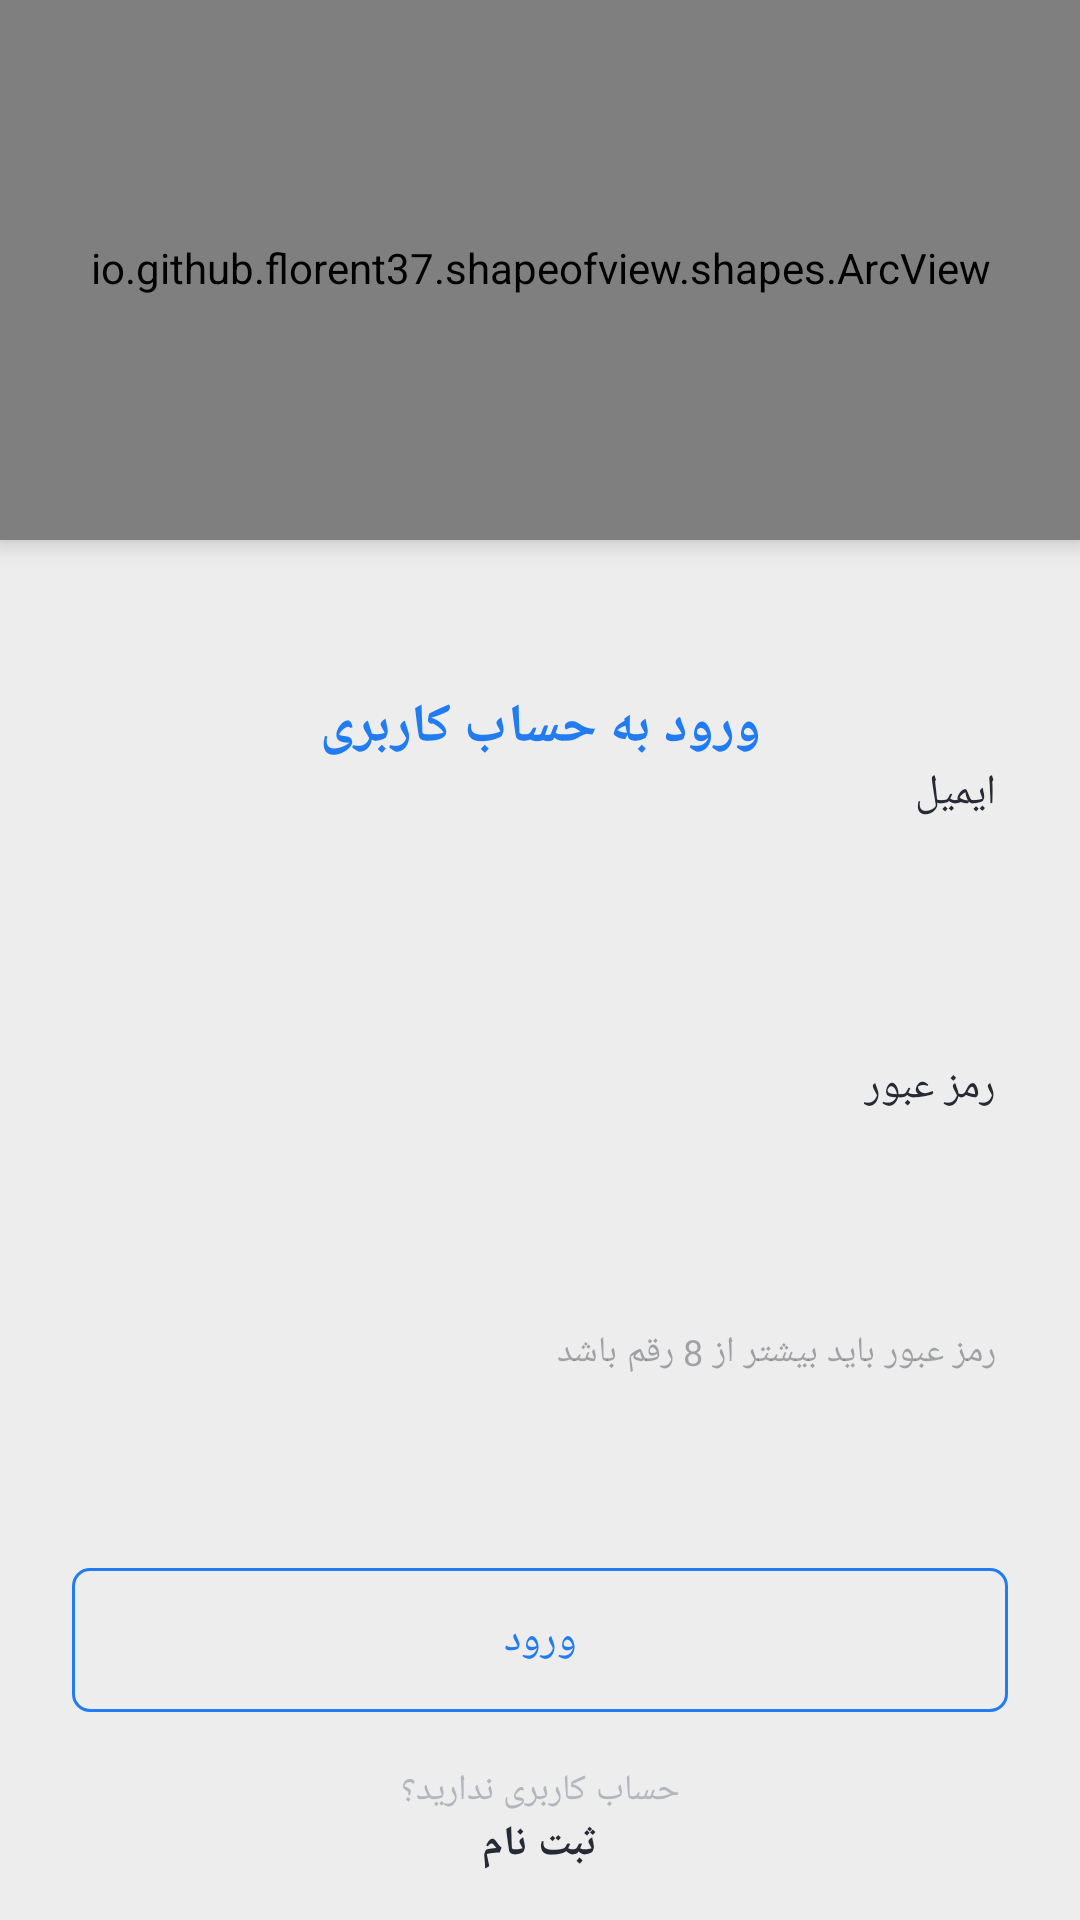

Android layout source for this screen:
<!-- AndroidManifest.xml: application theme Theme.Nike -->
<!-- res/layout/login_fragment.xml -->
<?xml version="1.0" encoding="utf-8"?>
<androidx.coordinatorlayout.widget.CoordinatorLayout xmlns:android="http://schemas.android.com/apk/res/android"
    xmlns:app="http://schemas.android.com/apk/res-auto"
    android:layout_width="match_parent"
    android:layout_height="match_parent"
    android:background="@color/gray">

    <io.github.florent37.shapeofview.shapes.ArcView
        android:layout_width="match_parent"
        android:layout_height="180dp"
        android:elevation="5dp"
        app:shape_arc_height="50dp"
        app:shape_arc_position="bottom">

        <androidx.constraintlayout.widget.ConstraintLayout
            android:layout_width="match_parent"
            android:layout_height="match_parent">

            <ImageView
                android:layout_width="match_parent"
                android:layout_height="300dp"
                android:background="?colorPrimary"
                android:scaleType="centerCrop"
                app:layout_constraintTop_toTopOf="parent" />

            <ImageView
                android:layout_width="100dp"
                android:layout_height="100dp"
                android:src="@drawable/ic_nike_logo"
                app:layout_constraintBottom_toBottomOf="parent"
                app:layout_constraintEnd_toEndOf="parent"
                app:layout_constraintStart_toStartOf="parent"
                app:layout_constraintTop_toTopOf="parent"
                app:tint="@color/white" />


            <ImageView
                android:id="@+id/backBtn"
                android:layout_width="wrap_content"
                android:layout_height="wrap_content"
                android:layout_margin="12dp"
                android:background="?selectableItemBackgroundBorderless"
                app:layout_constraintLeft_toLeftOf="parent"
                app:layout_constraintTop_toTopOf="parent"
                app:srcCompat="@drawable/ic_baseline_arrow_back_24"
                app:tint="@color/white" />

        </androidx.constraintlayout.widget.ConstraintLayout>

    </io.github.florent37.shapeofview.shapes.ArcView>

    <androidx.constraintlayout.widget.ConstraintLayout
        android:layout_width="match_parent"
        android:layout_height="match_parent"
        android:layout_marginTop="230dp"
        android:paddingStart="24dp"
        android:paddingEnd="24dp">

        <TextView
            android:id="@+id/t1"
            android:layout_width="wrap_content"
            android:layout_height="wrap_content"
            android:layout_gravity="center_horizontal"
            android:text="@string/signIn"
            android:textAppearance="?textAppearanceHeadline5"
            android:textColor="?colorPrimary"
            android:textStyle="bold"
            app:layout_constraintEnd_toEndOf="parent"
            app:layout_constraintStart_toStartOf="parent"
            app:layout_constraintTop_toTopOf="parent" />

        <ImageView
            android:id="@+id/iv_email"
            android:layout_width="wrap_content"
            android:layout_height="wrap_content"
            android:paddingRight="12dp"
            android:src="@drawable/ic_round_done_24"
            android:translationZ="1dp"
            android:visibility="invisible"
            app:layout_constraintBottom_toBottomOf="@id/et_email"
            app:layout_constraintRight_toRightOf="@id/et_email"
            app:layout_constraintTop_toTopOf="@id/et_email" />

        <ImageView
            android:id="@+id/iv_password"
            android:layout_width="wrap_content"
            android:layout_height="wrap_content"
            android:paddingRight="12dp"
            android:src="@drawable/ic_round_done_24"
            android:translationZ="1dp"
            android:visibility="invisible"
            app:layout_constraintBottom_toBottomOf="@id/et_password"
            app:layout_constraintRight_toRightOf="@id/et_password"
            app:layout_constraintTop_toTopOf="@id/et_password" />

        <TextView
            android:id="@+id/email_tv"
            android:layout_width="wrap_content"
            android:layout_height="wrap_content"
            android:layout_marginRight="4dp"
            android:paddingBottom="12dp"
            android:text="@string/email"
            android:textAppearance="?textAppearanceBody1"
            app:layout_constraintRight_toRightOf="@id/et_email"
            app:layout_constraintTop_toBottomOf="@id/t1" />

        <com.google.android.material.textfield.TextInputEditText
            android:id="@+id/et_email"
            android:layout_width="match_parent"
            android:layout_height="55dp"
            android:background="@drawable/et_background"
            android:gravity="left|center_vertical"
            android:inputType="textEmailAddress"
            android:paddingStart="12dp"
            android:paddingEnd="12dp"
            android:textAppearance="?textAppearanceBody1"
            app:layout_constraintTop_toBottomOf="@id/email_tv" />

        <TextView
            android:id="@+id/pass_tv"
            android:layout_width="wrap_content"
            android:layout_height="wrap_content"
            android:layout_marginTop="12dp"
            android:layout_marginRight="4dp"
            android:paddingBottom="12dp"
            android:text="@string/password"
            android:textAppearance="?textAppearanceBody1"
            app:layout_constraintRight_toRightOf="@id/et_email"
            app:layout_constraintTop_toBottomOf="@id/et_email" />

        <com.google.android.material.textfield.TextInputEditText
            android:id="@+id/et_password"
            android:layout_width="match_parent"
            android:layout_height="55dp"
            android:background="@drawable/et_background"
            android:gravity="left|center_vertical"
            android:inputType="textPassword"
            android:paddingStart="12dp"
            android:paddingEnd="12dp"
            android:textAppearance="?textAppearanceBody1"
            android:textDirection="ltr"
            app:layout_constraintTop_toBottomOf="@id/pass_tv" />

        <TextView
            android:layout_width="wrap_content"
            android:layout_height="wrap_content"
            android:layout_marginTop="4dp"
            android:layout_marginRight="4dp"
            android:text="@string/password_helper"
            android:textAppearance="?textAppearanceSubtitle1"
            android:textColor="@color/light_black"
            app:layout_constraintRight_toRightOf="@id/et_password"
            app:layout_constraintTop_toBottomOf="@id/et_password" />

        <com.google.android.material.button.MaterialButton
            android:id="@+id/btn_log_in"
            android:layout_width="match_parent"
            android:layout_height="60dp"
            android:layout_marginBottom="12dp"
            android:text="@string/loginTitle"
            android:textColor="?colorPrimary"
            app:backgroundTint="@color/gray"
            android:outlineProvider="none"
            app:cornerRadius="6dp"
            app:layout_constraintBottom_toTopOf="@id/t2"
            app:strokeColor="?colorPrimary"
            app:strokeWidth="1dp" />

        <ProgressBar
            android:id="@+id/progress"
            android:layout_width="40dp"
            android:layout_height="40dp"
            android:indeterminateTint="?colorOnPrimary"
            android:translationZ="4dp"
            android:visibility="invisible"
            app:layout_constraintBottom_toBottomOf="@id/btn_log_in"
            app:layout_constraintEnd_toEndOf="@id/btn_log_in"
            app:layout_constraintStart_toStartOf="@id/btn_log_in"
            app:layout_constraintTop_toTopOf="@id/btn_log_in" />

        <TextView
            android:id="@+id/t2"
            android:layout_width="match_parent"
            android:layout_height="wrap_content"
            android:gravity="center"
            android:text="@string/signUpHint"
            android:textAppearance="?textAppearanceBody2"
            android:textColor="@color/darkGray"
            app:layout_constraintBottom_toTopOf="@id/btn_sign_up_helper" />

        <TextView
            android:id="@+id/btn_sign_up_helper"
            android:layout_width="match_parent"
            android:layout_height="wrap_content"
            android:layout_marginBottom="16dp"
            android:gravity="center"
            android:text="@string/signUp"
            android:textAppearance="?textAppearanceBody1"
            android:textStyle="bold"
            app:layout_constraintBottom_toBottomOf="parent" />

    </androidx.constraintlayout.widget.ConstraintLayout>

</androidx.coordinatorlayout.widget.CoordinatorLayout>
<!-- resources referenced by this layout -->
<resources>
  <color name="darkGray">#B3B6Be</color>
  <color name="gray">#EDEDED</color>
  <color name="light_black">#6020232B</color>
  <color name="white">#FFFFFFFF</color>
  <string name="email">ایمیل</string>
  <string name="loginTitle">ورود</string>
  <string name="password">رمز عبور</string>
  <string name="password_helper">رمز عبور باید بیشتر از 8 رقم باشد</string>
  <string name="signIn">ورود به حساب کاربری</string>
  <string name="signUp">ثبت نام</string>
  <string name="signUpHint">حساب کاربری ندارید؟</string>
  <color name="blue">#217CF3</color>
  <color name="black">#262A35</color>
  <style name="TextAppearance.MyTheme.Headline1" parent="TextAppearance.MaterialComponents.Headline1">
          
          <item name="android:textColor">?colorPrimary</item>
      </style>
  <style name="TextAppearance.MyTheme.Headline2" parent="TextAppearance.MaterialComponents.Headline2">
          <item name="android:textSize">30sp</item>
          <item name="android:textColor">?colorSecondary</item>
      </style>
  <style name="TextAppearance.MyTheme.Headline3" parent="TextAppearance.MaterialComponents.Headline3">
          <item name="android:textSize">24sp</item>
          <item name="android:textColor">?colorSecondary</item>
      </style>
  <style name="TextAppearance.MyTheme.Headline4" parent="TextAppearance.MaterialComponents.Headline4">
          <item name="android:textSize">20sp</item>
          <item name="android:textColor">?colorSecondary</item>
      </style>
  <style name="TextAppearance.MyTheme.Headline5" parent="TextAppearance.MaterialComponents.Headline5">
          <item name="android:textSize">18sp</item>
          <item name="android:textColor">?colorSecondary</item>
      </style>
  <style name="TextAppearance.MyTheme.Headline6" parent="TextAppearance.MaterialComponents.Headline6">
          
          <item name="android:textSize">16sp</item>
          <item name="android:textColor">?colorSecondary</item>
      </style>
  <style name="TextAppearance.MyTheme.Subtitle1" parent="TextAppearance.MaterialComponents.Subtitle1">
          <item name="android:textColor">?colorOnSurface</item>
          <item name="android:textSize">12sp</item>
      </style>
  <style name="TextAppearance.MyTheme.Subtitle2" parent="TextAppearance.MaterialComponents.Subtitle2">
          
      </style>
  <style name="TextAppearance.MyTheme.Body1" parent="TextAppearance.MaterialComponents.Body1">
          
          <item name="android:textColor">?colorOnSurface</item>
          <item name="android:textSize">14sp</item>
      </style>
  <style name="TextAppearance.MyTheme.Body2" parent="TextAppearance.MaterialComponents.Body2">
          
          <item name="android:textColor">?colorOnSurface</item>
          <item name="android:textSize">12sp</item>
      </style>
  <style name="TextAppearance.MyTheme.Button" parent="TextAppearance.MaterialComponents.Button">
          
      </style>
  <style name="TextAppearance.MyTheme.Caption" parent="TextAppearance.MaterialComponents.Caption">
          
      </style>
  <style name="MyBottomNavigationView" parent="Widget.MaterialComponents.BottomNavigationView">
          <item name="itemIconTint">@color/bottom_navigation_item_color</item>
          <item name="itemTextColor">@color/bottom_navigation_item_color</item>
          <item name="itemRippleColor">@color/bottom_navigation_ripple_color</item>
          <item name="itemTextAppearanceActive">@style/ActiveItemBottomNavigationTextAppearance</item>
      </style>
  <style name="ActiveItemBottomNavigationTextAppearance" parent="TextAppearance.MyTheme.Caption">
          <item name="fontFamily">@font/shabnam_bold</item>
          <item name="android:fontFamily">@font/shabnam_bold</item>
      </style>
</resources>
